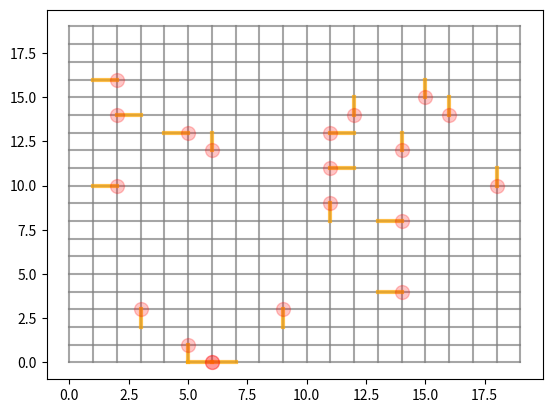

This chart was generated by the following Python code:
import matplotlib.pyplot as plt
import numpy as np

def display_walks(grid_size, n_walkers, coord, coord_old):
    plt.pause(0.1)
    plt.figure(1)
    plt.clf()

    for i in range(grid_size):
        plt.plot([0, grid_size-1], [i,i], color='grey', alpha=0.7)
        plt.plot([i,i], [0, grid_size-1], color='grey', alpha=0.7)

    x, y = coord[:,0], coord[:,1]
    x_old, y_old = coord_old[:,0], coord_old[:,1]

    for j in range(n_walkers):
        if abs(x_old[j]-x[j]) == grid_size-1 or abs(y_old[j]-y[j]) == grid_size-1:
            continue

        plt.plot([x_old[j], x[j]], [y_old[j], y[j]], color='orange', linewidth=3, alpha=0.7)

    plt.plot(x, y, 'o', color='red', markersize=10, alpha=1/np.sqrt(n_walkers))

def display_prob(grid_size, prob_marg):
    plt.pause(0.1)
    plt.figure(2)
    plt.clf()
    plt.pcolormesh(prob_marg.reshape((grid_size, grid_size)), cmap='Greys')

def random_walks(grid_size, n_walkers, iters, plot_prob):
    moves = np.array([[1,0], [-1,0], [0,1], [0,-1]])
    n_moves = len(moves)
    prob = np.array([1/4, 1/4, 1/4, 1/4])

    coord = np.zeros((n_walkers, 2), dtype=int)
    coord[:,1].fill(grid_size//2)
    coord[:,0].fill(grid_size//2)

    prob_marg = np.zeros(grid_size**2)
    prob_marg[grid_size//2 + grid_size*(grid_size//2)] = 1
    Q = np.zeros((grid_size**2, grid_size**2))

    for i in range(grid_size**2):
        j = i//grid_size
        k = i%grid_size

        for m, p in zip(moves, prob):
            jNew = (j+m[1])%grid_size
            kNew = (k+m[0])%grid_size
            Q[grid_size*jNew+kNew, i] += p

    for _ in range(iters):
        coord_old = coord.copy()
        coord += moves[np.random.choice(n_moves, n_walkers, p=prob)]
        coord %= grid_size
        prob_marg = Q@prob_marg
        display_walks(grid_size, n_walkers, coord, coord_old)

        if plot_prob:
            display_prob(grid_size, prob_marg)

    print(prob_marg)
    plt.show()

random_walks(grid_size=20, n_walkers=20, iters=100, plot_prob=False)
